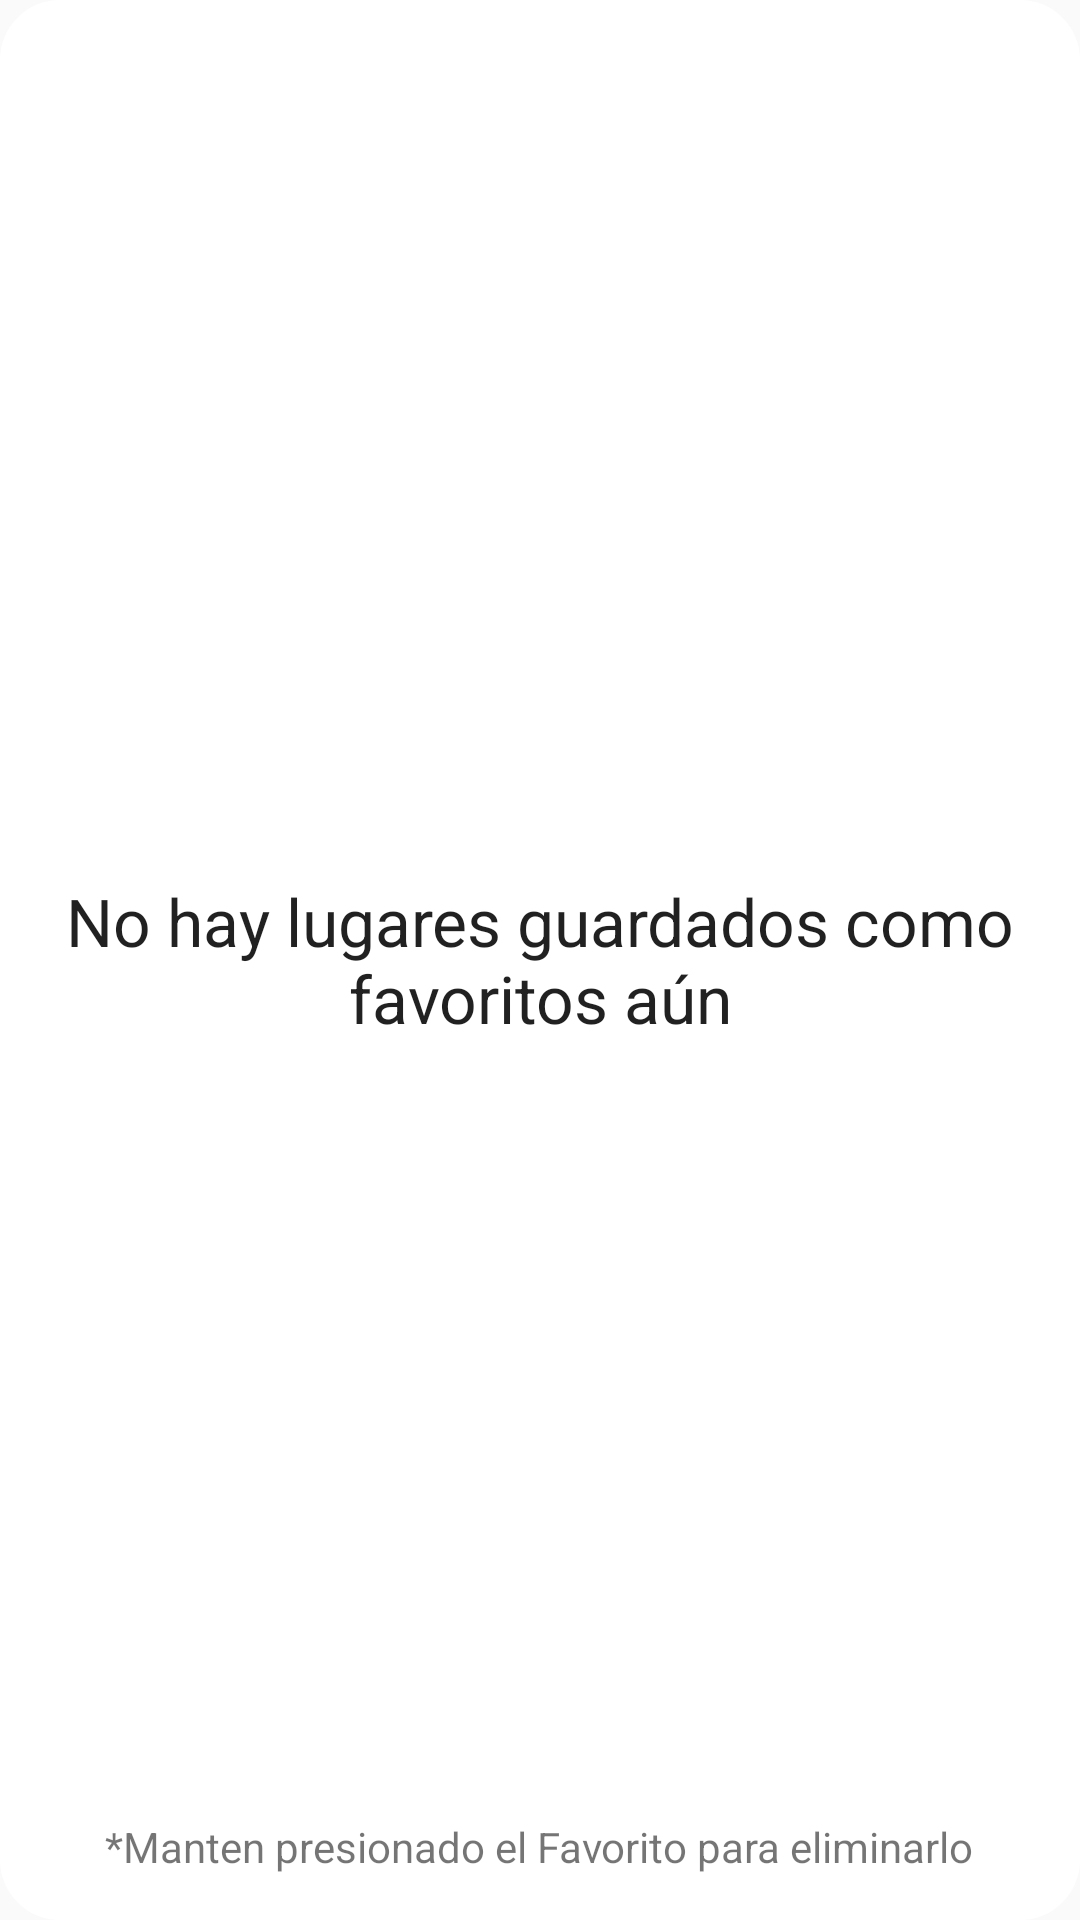

Here is an Android app screen rendered from its layout file. Give the layout XML and the strings, colors and styles it references.
<!-- AndroidManifest.xml: application theme AppTheme -->
<!-- res/layout/favorite_list_popup.xml -->
<?xml version="1.0" encoding="utf-8"?>
<RelativeLayout xmlns:android="http://schemas.android.com/apk/res/android"
    android:layout_width="match_parent"
    android:layout_height="match_parent"
    android:background="@drawable/popup_bg_legal">

    <ImageView
        android:layout_width="match_parent"
        android:layout_height="match_parent"
        android:scaleType="fitXY"
        android:src="@mipmap/legal_bg"/>

    <ListView
        android:background="@color/colorTransparentWhite"
        android:layout_margin="20dp"
        android:layout_width="wrap_content"
        android:layout_height="wrap_content"
        android:id="@+id/fav_listView"
        android:layout_centerVertical="true"
        android:layout_centerHorizontal="true"
        android:layout_above="@+id/textViewDelete"
        android:choiceMode="singleChoice"/>

    <TextView
        android:layout_width="wrap_content"
        android:layout_height="wrap_content"
        android:textAppearance="?android:attr/textAppearanceLarge"
        android:text="@string/fav_no_favs"
        android:id="@+id/fav_nofavTV"
        android:padding="20dp"
        android:textAlignment="center"
        android:layout_centerVertical="true"
        android:layout_centerHorizontal="true" />

    <TextView
        android:layout_width="wrap_content"
        android:layout_height="wrap_content"
        android:textAppearance="?android:attr/textAppearanceSmall"
        android:text="@string/fav_delete"
        android:id="@+id/textViewDelete"
        android:paddingBottom="15dp"
        android:layout_alignParentBottom="true"
        android:layout_centerHorizontal="true" />

</RelativeLayout>
<!-- resources referenced by this layout -->
<resources>
  <color name="colorTransparentWhite">#99FFFFFF</color>
  <!-- drawable popup_bg_legal (drawable) -->
  <?xml version="1.0" encoding="utf-8"?>
  <shape xmlns:android="http://schemas.android.com/apk/res/android" >
  
      <solid
          android:color="#ffffff" />
      <corners android:radius="20dp" />
  </shape>
  <string name="fav_delete">*Manten presionado el Favorito para eliminarlo</string>
  <string name="fav_no_favs">No hay lugares guardados como favoritos aún</string>
  <style name="AppTheme" parent="Theme.AppCompat.Light.DarkActionBar">
          
          <item name="colorPrimary">@color/colorPrimary</item>
          <item name="colorPrimaryDark">@color/colorPrimary</item>
          <item name="colorAccent">@color/colorAccent</item>
      </style>
  <color name="colorPrimary">#9dcad0</color>
  <color name="colorAccent">#FF4081</color>
</resources>
